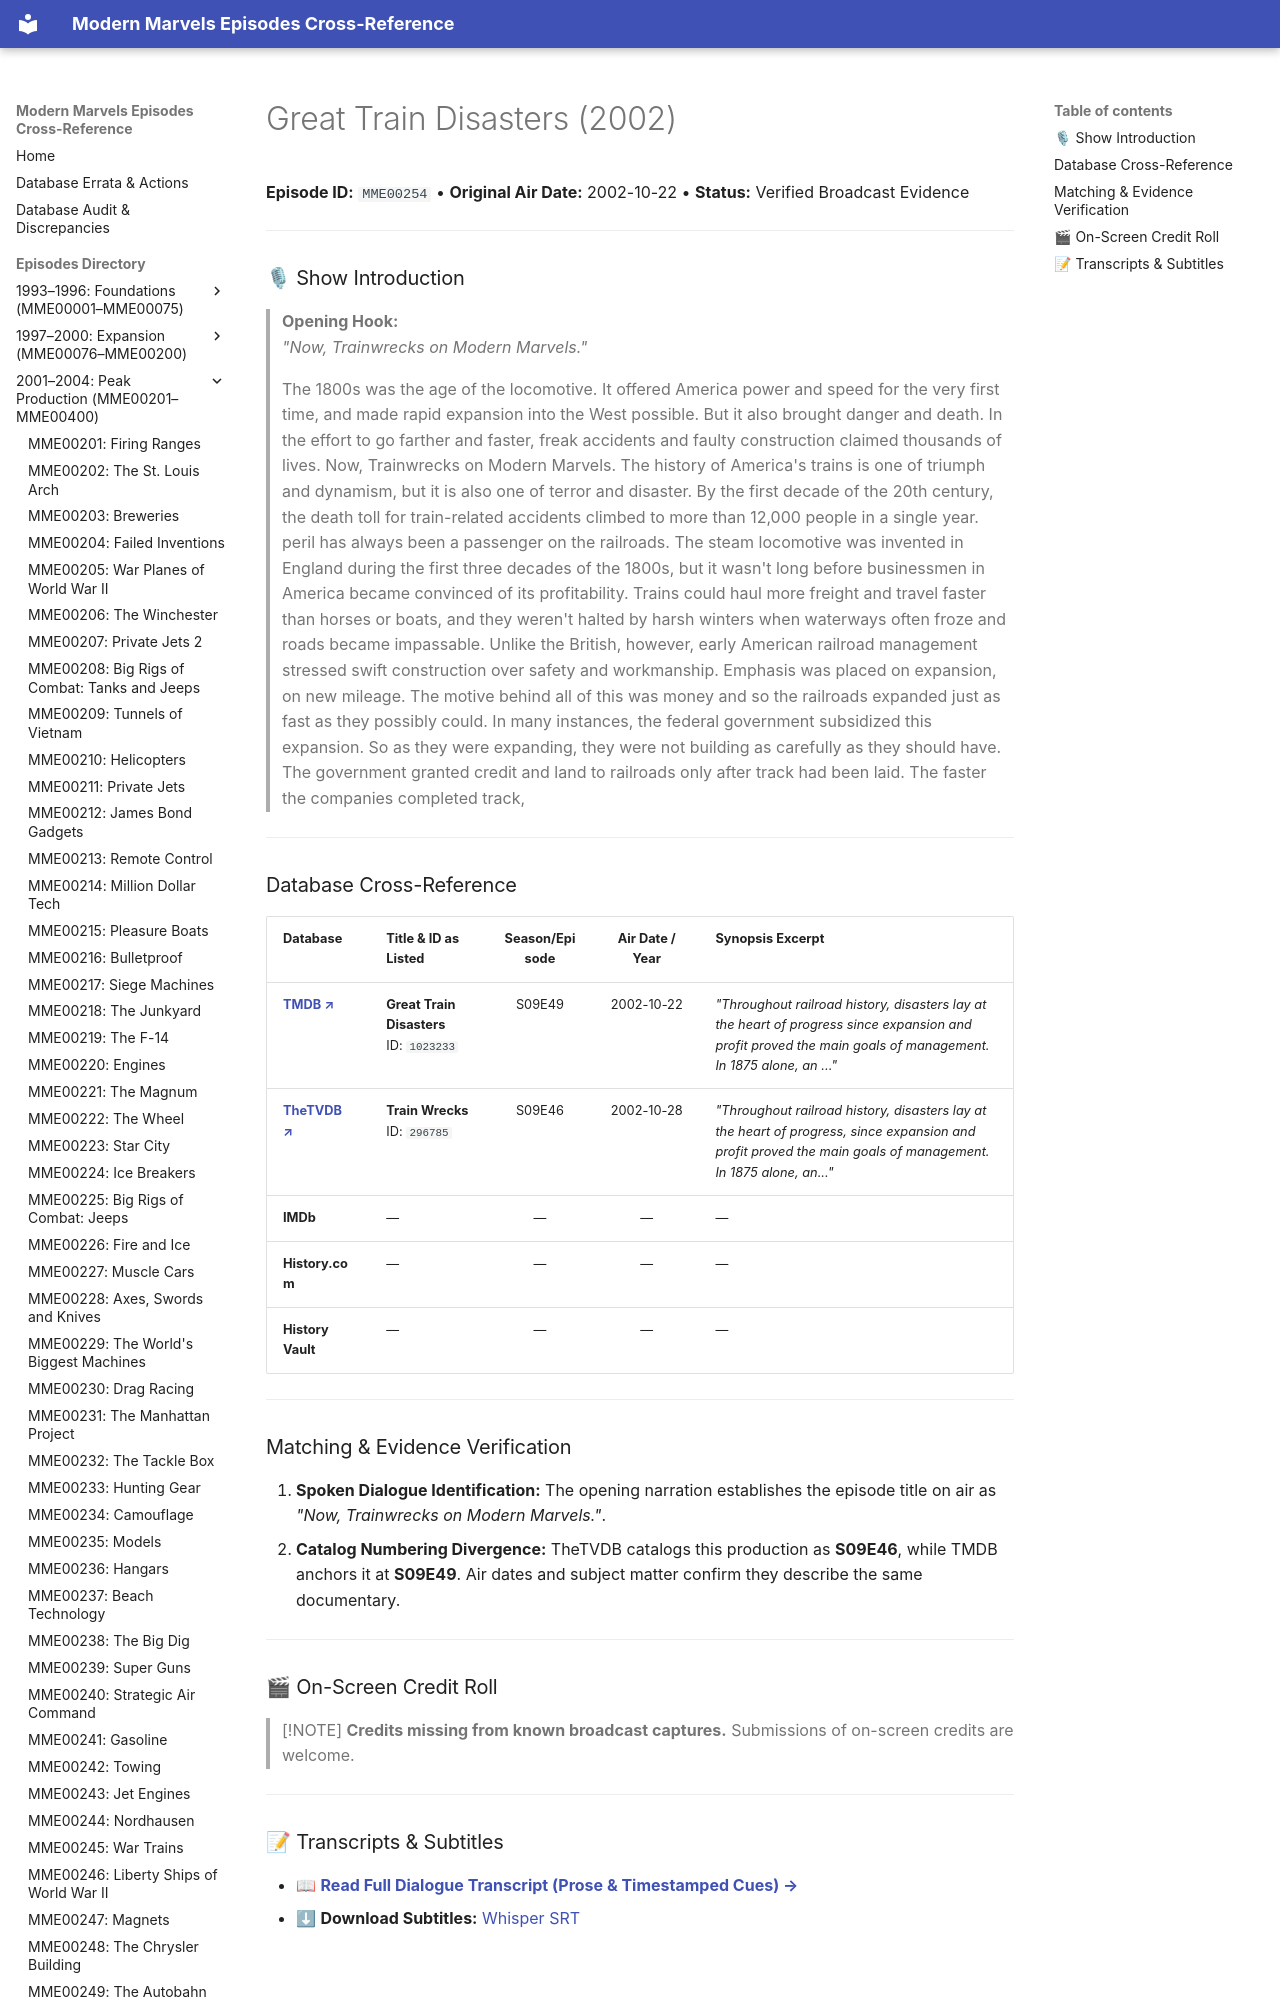

repository: ModernMarvelsFan/ModernMarvels · page: episodes/MME00254/index.html · generator: mkdocs

# Great Train Disasters (2002)

**Episode ID:** `MME00254` • **Original Air Date:** 2002-10-22 • **Status:** Verified Broadcast Evidence

---

### 🎙 Show Introduction

> **Opening Hook:**  
> *"Now, Trainwrecks on Modern Marvels."*
